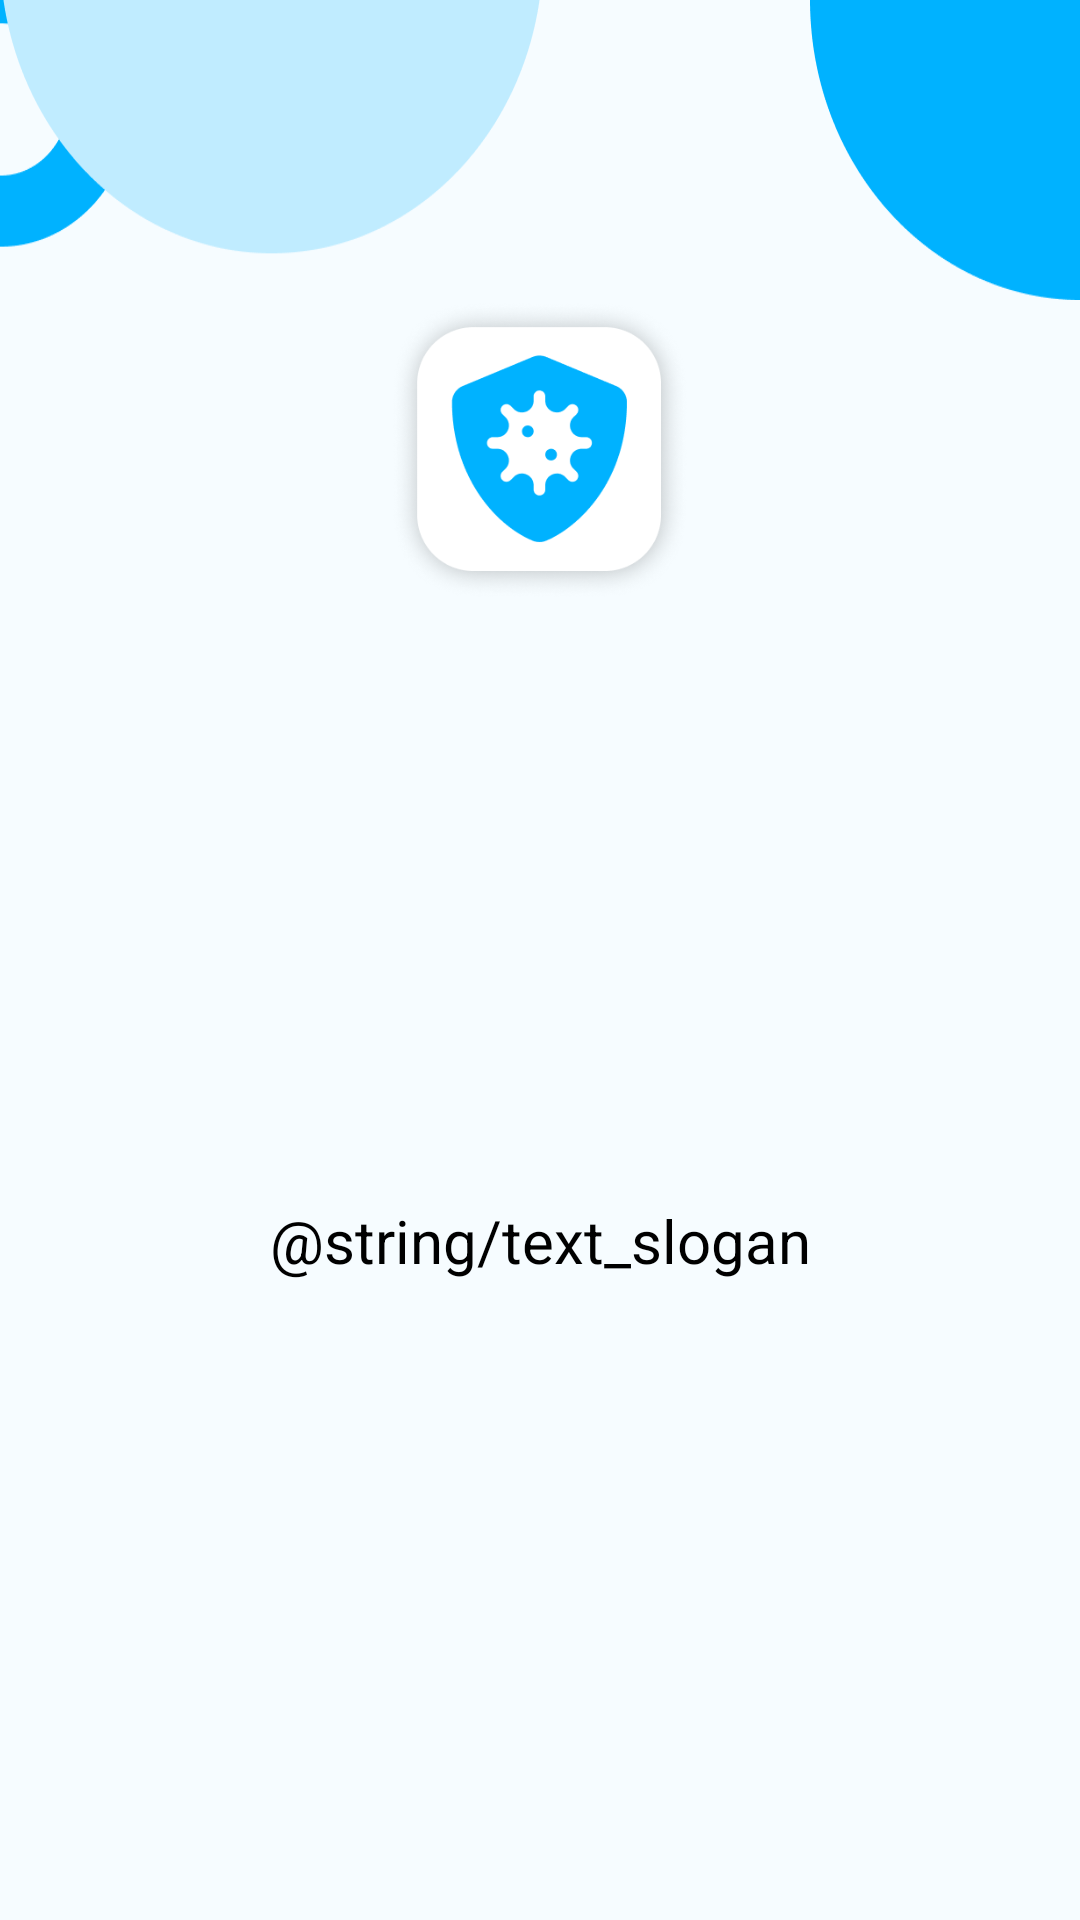

Layout XML and referenced resources for this Android screen:
<!-- AndroidManifest.xml: application theme Theme.CovidHelper -->
<!-- res/layout/activity_splash.xml -->
<?xml version="1.0" encoding="utf-8"?>
<LinearLayout xmlns:android="http://schemas.android.com/apk/res/android"
    xmlns:app="http://schemas.android.com/apk/res-auto"
    xmlns:tools="http://schemas.android.com/tools"
    android:layout_width="match_parent"
    android:layout_height="match_parent"
    android:orientation="vertical"
    android:background="@color/blue_very_light"
    tools:context=".SplashActivity">
    <ImageView
        android:id="@+id/headerView"
        android:layout_width="match_parent"
        android:layout_height="100dp"
        android:background="@drawable/login_header"/>
    <ImageView
        android:id="@+id/logoView"
        android:layout_width="match_parent"
        android:layout_height="100dp"
        android:src="@drawable/ic_login"/>
    <TextView
        android:id="@+id/textView"
        android:layout_width="match_parent"
        android:layout_height="wrap_content"
        android:layout_marginTop="200dp"
        android:gravity="center"
        android:text="@string/text_slogan"
        android:textColor="@color/black"
        android:textSize="20sp"/>
</LinearLayout>
<!-- resources referenced by this layout -->
<resources>
  <color name="black">#FF000000</color>
  <color name="blue_very_light">#F6FCFF</color>
  <!-- drawable ic_login: png bitmap (drawable, 41180 bytes) -->
  <!-- drawable login_header: png bitmap (drawable, 7469 bytes) -->
  <style name="Theme.CovidHelper" parent="Theme.MaterialComponents.DayNight.DarkActionBar">
          
          <item name="colorPrimary">@color/blue_medium</item>
          <item name="colorPrimaryVariant">@color/blue_light</item>
          <item name="colorOnPrimary">@color/white</item>
          
          <item name="colorSecondary">@color/grey_light</item>
          <item name="colorSecondaryVariant">@color/grey_medium</item>
          <item name="colorOnSecondary">@color/black</item>
          
          <item name="android:statusBarColor" tools:targetApi="l">?attr/colorPrimary</item>
          
      </style>
  <color name="blue_medium">#00B2FF</color>
  <color name="blue_light">#C0ECFF</color>
  <color name="white">#FFFFFFFF</color>
  <color name="grey_light">#C4C4C4</color>
  <color name="grey_medium">#686868</color>
</resources>
